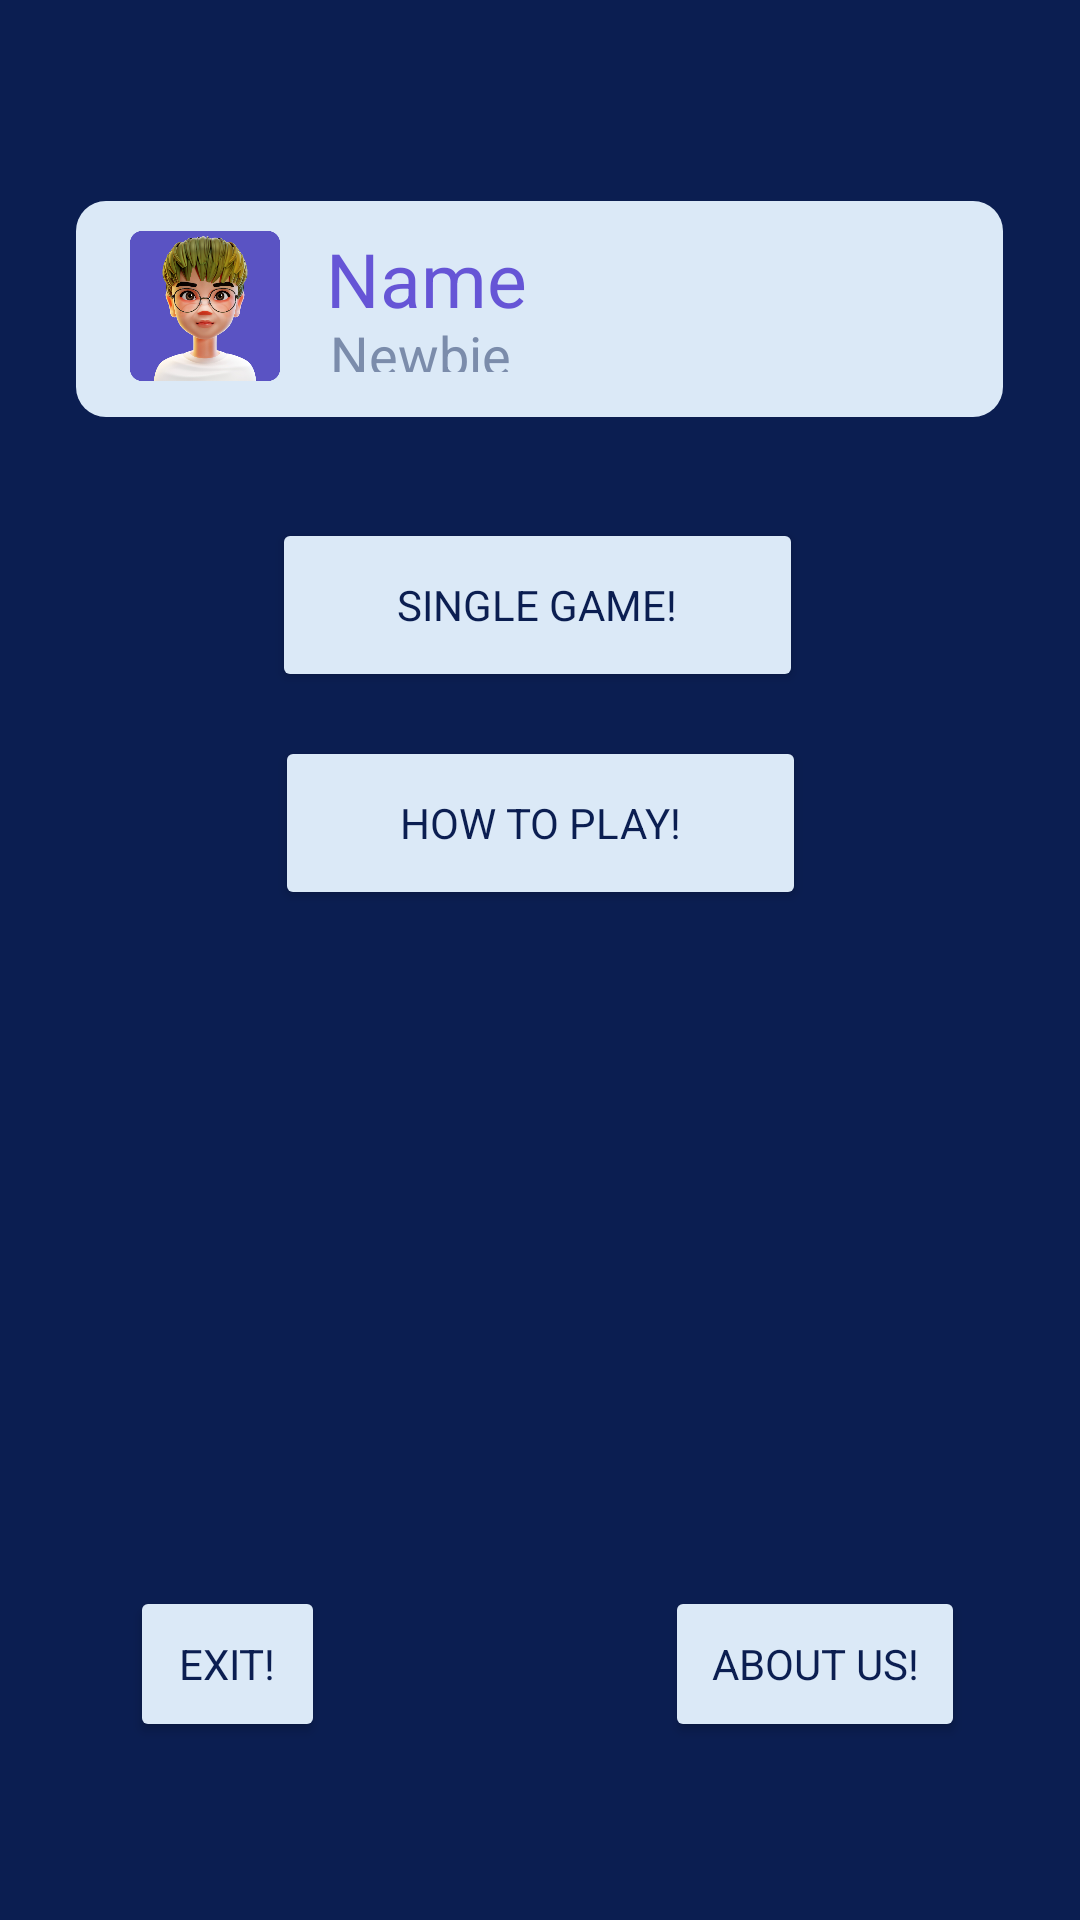

This screen was rendered from an Android layout file. Write that file and the resources it references.
<!-- AndroidManifest.xml: application theme Theme.NumCounter -->
<!-- res/layout/activity_home.xml -->
<?xml version="1.0" encoding="utf-8"?>
<androidx.constraintlayout.widget.ConstraintLayout xmlns:android="http://schemas.android.com/apk/res/android"
    xmlns:app="http://schemas.android.com/apk/res-auto"
    xmlns:tools="http://schemas.android.com/tools"
    android:layout_width="match_parent"
    android:layout_height="match_parent"
    android:background="@color/app_dark_purple"
    tools:context=".HomeActivity">

    <TextView
        android:id="@+id/textView2"
        android:layout_width="309dp"
        android:layout_height="72dp"
        android:background="@drawable/profilebox"
        app:layout_constraintBottom_toBottomOf="parent"
        app:layout_constraintEnd_toEndOf="parent"
        app:layout_constraintHorizontal_bias="0.497"
        app:layout_constraintStart_toStartOf="parent"
        app:layout_constraintTop_toTopOf="parent"
        app:layout_constraintVertical_bias="0.118" />


    <TextView
        android:id="@+id/textView6"
        android:layout_width="156dp"
        android:layout_height="30dp"
        android:text="@string/name"
        android:textColor="@color/app_light_purple"
        android:textSize="25sp"
        app:fontFamily="@font/lalezar"
        app:layout_constraintBottom_toBottomOf="@+id/textView2"
        app:layout_constraintEnd_toEndOf="@+id/textView2"
        app:layout_constraintHorizontal_bias="0.544"
        app:layout_constraintStart_toStartOf="@+id/textView2"
        app:layout_constraintTop_toTopOf="@+id/textView2"
        app:layout_constraintVertical_bias="0.217" />

    <TextView
        android:id="@+id/textView7"
        android:layout_width="64dp"
        android:layout_height="18dp"
        android:text="@string/newbie"
        android:textColor="@color/app_under"
        android:textSize="18sp"
        app:fontFamily="@font/lalezar"
        app:layout_constraintBottom_toBottomOf="@+id/textView2"
        app:layout_constraintEnd_toEndOf="@+id/textView2"
        app:layout_constraintHorizontal_bias="0.346"
        app:layout_constraintStart_toStartOf="@+id/textView2"
        app:layout_constraintTop_toBottomOf="@+id/textView6"
        app:layout_constraintVertical_bias="0.0"
        tools:ignore="TextContrastCheck" />

    <Button
        android:id="@+id/button1"
        android:layout_width="177dp"
        android:layout_height="58dp"
        android:text="@string/s_game"
        android:textColor="@color/app_dark_purple"
        app:backgroundTint="@color/app_white"
        app:fontFamily="@font/lalezar"
        app:layout_constraintBottom_toBottomOf="parent"
        app:layout_constraintEnd_toEndOf="parent"
        app:layout_constraintHorizontal_bias="0.495"
        app:layout_constraintStart_toStartOf="parent"
        app:layout_constraintTop_toBottomOf="@+id/textView2"
        app:layout_constraintVertical_bias="0.076" />

    <Button
        android:id="@+id/button3"
        android:layout_width="177dp"
        android:layout_height="58dp"
        android:padding="1dp"
        android:text="@string/h_play"
        android:textColor="@color/app_dark_purple"
        app:backgroundTint="@color/app_white"
        app:fontFamily="@font/lalezar"
        app:layout_constraintBottom_toBottomOf="parent"
        app:layout_constraintEnd_toEndOf="parent"
        app:layout_constraintStart_toStartOf="parent"
        app:layout_constraintTop_toBottomOf="@+id/button1"
        app:layout_constraintVertical_bias="0.042" />

    <Button
        android:id="@+id/button4"
        android:layout_width="65dp"
        android:layout_height="52dp"
        android:padding="1dp"
        android:text="@string/exit"
        android:textColor="@color/app_dark_purple"
        app:backgroundTint="@color/app_white"
        app:fontFamily="@font/lalezar"
        app:layout_constraintBottom_toBottomOf="parent"
        app:layout_constraintEnd_toEndOf="parent"
        app:layout_constraintHorizontal_bias="0.147"
        app:layout_constraintStart_toStartOf="parent"
        app:layout_constraintTop_toTopOf="parent"
        app:layout_constraintVertical_bias="0.899" />

    <Button
        android:id="@+id/button5"
        android:layout_width="100dp"
        android:layout_height="52dp"
        android:padding="1dp"
        android:text="@string/info"
        android:textColor="@color/app_dark_purple"
        app:backgroundTint="@color/app_white"
        app:fontFamily="@font/lalezar"
        app:layout_constraintBottom_toBottomOf="parent"
        app:layout_constraintEnd_toEndOf="parent"
        app:layout_constraintHorizontal_bias="0.852"
        app:layout_constraintStart_toStartOf="parent"
        app:layout_constraintTop_toTopOf="parent"
        app:layout_constraintVertical_bias="0.899" />

    <ImageView
        android:id="@+id/imageView"
        android:layout_width="62dp"
        android:layout_height="50dp"
        app:layout_constraintBottom_toBottomOf="@+id/textView2"
        app:layout_constraintEnd_toEndOf="@+id/textView2"
        app:layout_constraintHorizontal_bias="0.048"
        app:layout_constraintStart_toStartOf="@+id/textView2"
        app:layout_constraintTop_toTopOf="@+id/textView2"
        app:layout_constraintVertical_bias="0.454"
        app:srcCompat="@drawable/profile_pic"
        android:contentDescription="image_profile" />


</androidx.constraintlayout.widget.ConstraintLayout>
<!-- resources referenced by this layout -->
<resources>
  <color name="app_dark_purple">#0B1E51</color>
  <color name="app_light_purple">#6655D6</color>
  <color name="app_under">#7b8cab</color>
  <color name="app_white">#DBE9F7</color>
  <!-- drawable profile_pic: png bitmap (drawable, 189256 bytes) -->
  <!-- drawable profilebox (drawable) -->
  <?xml version="1.0" encoding="utf-8"?>
  <selector xmlns:android="http://schemas.android.com/apk/res/android">
      <item>
          <shape android:shape="rectangle">
              <solid android:color="@color/app_white"/>
              <corners android:radius="10dp"/>
          </shape>
      </item>
  </selector>
  <string name="exit">Exit!</string>
  <string name="h_play">How to play!</string>
  <string name="info">About us!</string>
  <string name="name">Name</string>
  <string name="newbie">Newbie</string>
  <string name="s_game">Single game!</string>
  <style name="Theme.NumCounter" parent="Theme.MaterialComponents.DayNight.DarkActionBar">
          
          <item name="colorPrimary">@color/purple_500</item>
          <item name="colorPrimaryVariant">@color/purple_700</item>
          <item name="colorOnPrimary">@color/white</item>
          
          <item name="colorSecondary">@color/teal_200</item>
          <item name="colorSecondaryVariant">@color/teal_700</item>
          <item name="colorOnSecondary">@color/black</item>
          
          <item name="android:statusBarColor" tools:targetApi="l">?attr/colorPrimaryVariant</item>
          
      </style>
  <color name="purple_500">#FF6200EE</color>
  <color name="purple_700">#FF3700B3</color>
  <color name="white">#FFFFFFFF</color>
  <color name="teal_200">#FF03DAC5</color>
  <color name="teal_700">#FF018786</color>
  <color name="black">#FF000000</color>
</resources>
